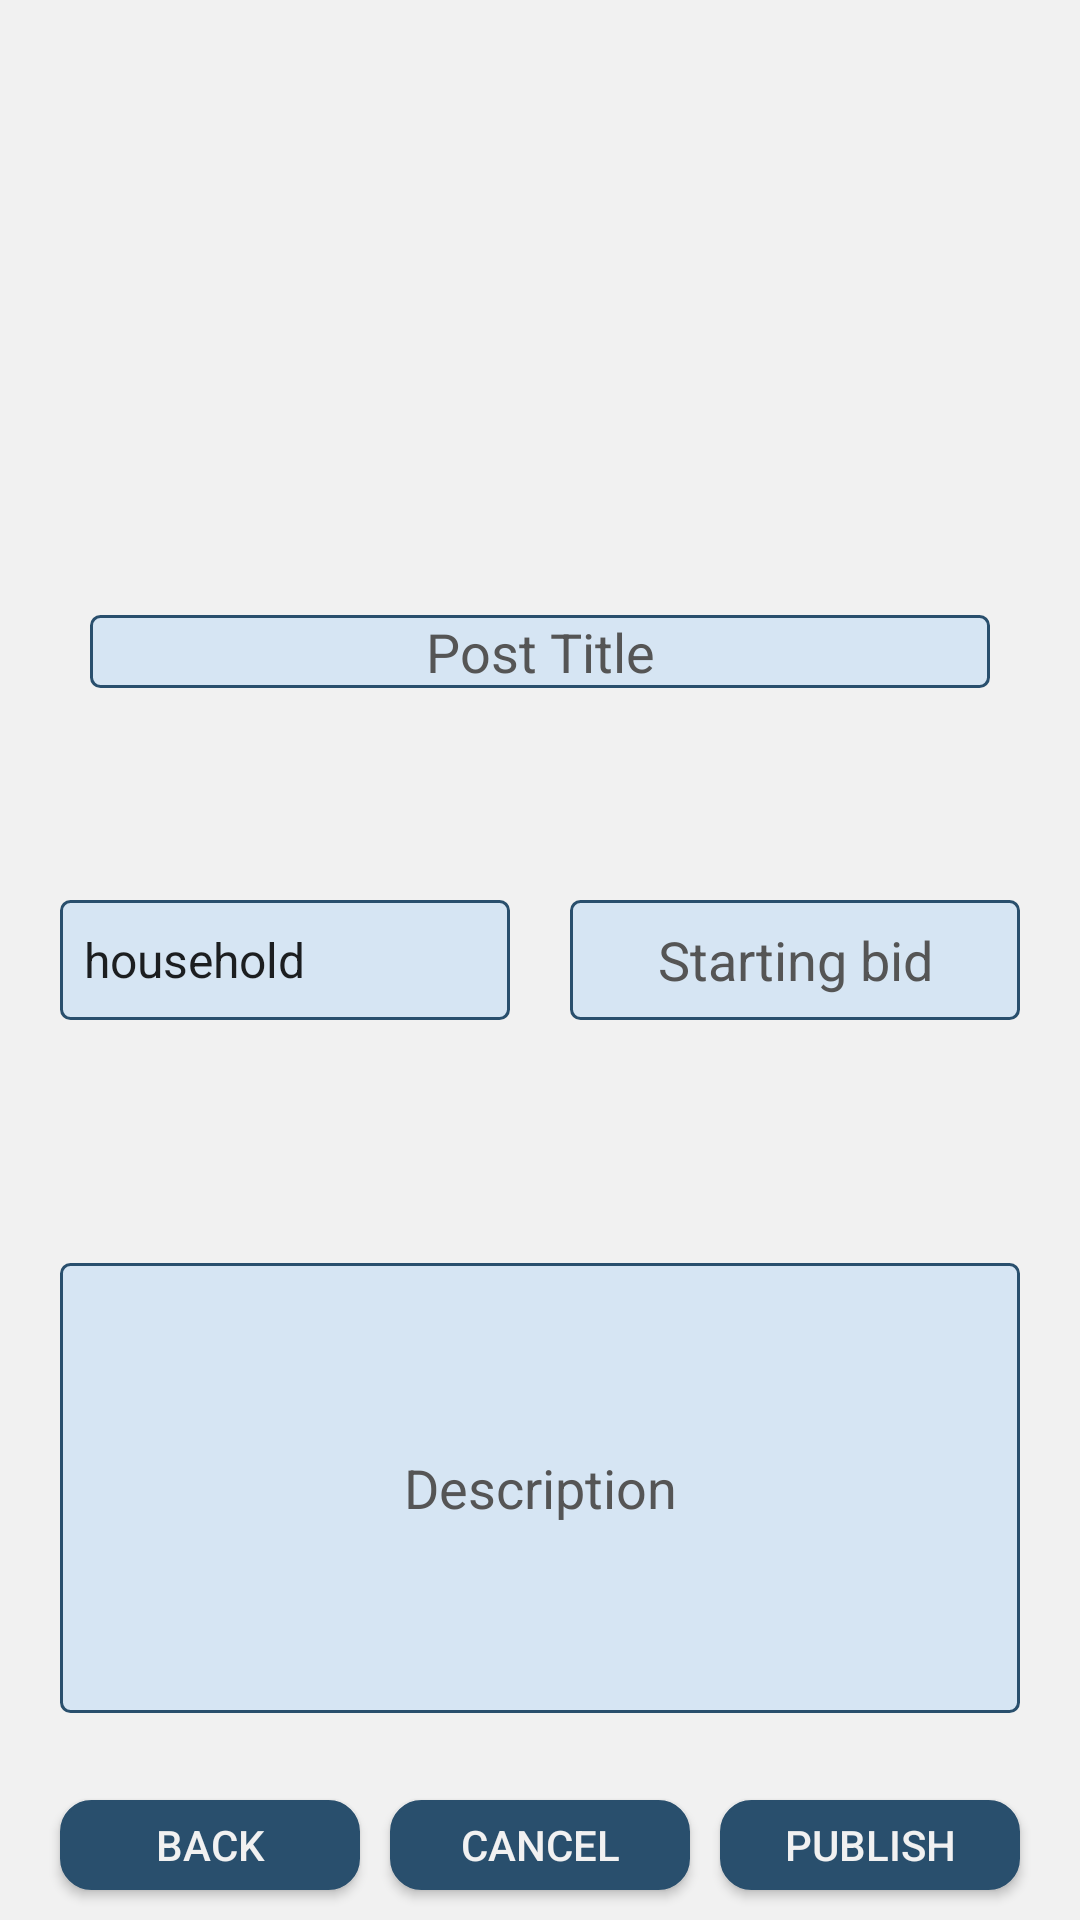

Layout XML and referenced resources for this Android screen:
<!-- AndroidManifest.xml: application theme AppTheme -->
<!-- res/layout/create_listing_information_activity.xml -->
<?xml version="1.0" encoding="utf-8"?>
<RelativeLayout xmlns:android="http://schemas.android.com/apk/res/android"
    android:orientation="vertical" android:layout_width="match_parent"
    android:layout_height="match_parent"
    android:background="#F1F1F1"
    android:clickable="true"
    android:focusableInTouchMode="true">

    <android.support.v4.view.ViewPager
        android:id="@+id/create_pager"
        android:layout_width="match_parent"
        android:layout_height="200dp"
        />
    <Button
        android:text="Publish"
        android:layout_width="100dp"
        android:layout_height="30dp"
        android:textColor="#F1F1F1"
        android:background="@drawable/rounded_button"
        android:id="@+id/createlisting_publish"
        android:onClick="onSubmitClick"
        android:layout_alignParentBottom="true"
        android:layout_alignParentEnd="true"
        android:layout_marginRight="20dp"
        android:layout_marginBottom="10dp"/>

    <Button
        android:text="Back"
        android:layout_width="100dp"
        android:layout_height="30dp"
        android:textColor="#F1F1F1"
        android:background="@drawable/rounded_button"
        android:id="@+id/createlisting_back"
        android:onClick="onBackClick"
        android:layout_alignParentBottom="true"
        android:layout_alignParentStart="true"
        android:layout_marginLeft="20dp"
        android:layout_marginBottom="10dp"/>

    <Button
        android:text="Cancel"
        android:layout_width="100dp"
        android:layout_height="30dp"
        android:textColor="#F1F1F1"
        android:background="@drawable/rounded_button"
        android:id="@+id/createlisting_cancel_two"
        android:onClick="onCancelClick"
        android:layout_alignParentBottom="true"
        android:layout_centerHorizontal="true"
        android:layout_marginBottom="10dp"/>

    <EditText
        android:layout_width="150dp"
        android:layout_height="40dp"
        android:inputType="numberDecimal"
        android:ems="10"
        android:id="@+id/createlisting_startingbid"
        android:background="@drawable/create_inputfield_background"
        android:hint="Starting bid"
        android:textAlignment="center"
        android:textColorHint="#ff555555"
        android:textColor="@android:color/black"
        android:layout_alignTop="@+id/createlisting_spinner"
        android:layout_alignEnd="@+id/createlisting_description" />

    <Spinner
        android:layout_width="150dp"
        android:layout_height="40dp"
        android:id="@+id/createlisting_spinner"
        android:entries="@array/categories"
        android:prompt="@string/categorySpinner"
        android:background="@drawable/create_inputfield_background"
        android:layout_centerVertical="true"
        android:layout_alignStart="@+id/createlisting_description" />

    <EditText
        android:layout_width="300dp"
        android:layout_height="wrap_content"
        android:inputType="text"
        android:ems="10"
        android:id="@+id/createlisting_post_title"
        android:hint="Post Title"
        android:background="@drawable/create_inputfield_background"
        android:textAlignment="center"
        android:textColorHint="#ff555555"
        android:textColor="@android:color/black"
        android:layout_marginTop="5dp"
        android:layout_below="@+id/create_pager"
        android:layout_centerHorizontal="true" />

    <EditText
        android:layout_width="350dp"
        android:layout_height="150sp"
        android:inputType="textAutoCorrect|textMultiLine"
        android:hint="Description"
        android:ems="10"
        android:gravity="center"
        android:id="@+id/createlisting_description"
        android:background="@drawable/create_inputfield_background"
        android:textColorHint="#ff555555"
        android:textColor="@android:color/black"
        android:layout_marginBottom="29dp"
        android:layout_above="@+id/createlisting_publish"
        android:layout_marginRight="20dp"
        android:layout_marginLeft="20dp"
        android:padding="10sp"/>
</RelativeLayout>
<!-- resources referenced by this layout -->
<resources>
  <string-array name="categories">
          <item>household</item>
          <item>books</item>
      </string-array>
  <!-- drawable create_inputfield_background (drawable) -->
  <?xml version="1.0" encoding="utf-8"?>
  <selector xmlns:android="http://schemas.android.com/apk/res/android">
      <item >
          <shape android:shape="rectangle"  >
              <corners android:radius="3dp" />
              <stroke android:width="1dip" android:color="#294F6D" />
              <solid android:color="#243399ff"></solid>
          </shape>
      </item>
  </selector>
  <!-- drawable rounded_button (drawable) -->
  <?xml version="1.0" encoding="utf-8"?>
  <selector xmlns:android="http://schemas.android.com/apk/res/android" >
      <item android:state_pressed="true" >
          <shape android:shape="rectangle"  >
              <corners android:radius="10dip" />
              <stroke android:width="1dip" android:color="#294F6D" />
              <gradient android:angle="-90" android:startColor="#294F6D" android:centerColor="#294F6D" android:endColor="#3399ff"  />
          </shape>
      </item>
      <item android:state_focused="true">
          <shape android:shape="rectangle"  >
              <corners android:radius="10dip" />
              <stroke android:width="1dip" android:color="#3399ff" />
              <solid android:color="#294F6D"/>
          </shape>
      </item>
      <item >
          <shape android:shape="rectangle"  >
              <corners android:radius="10dip" />
              <stroke android:width="1dip" android:color="#294F6D" />
              <solid android:color="#294F6D"    ></solid>
          </shape>
      </item>
  </selector>
  <string name="categorySpinner">"Select Category</string>
  <style name="AppTheme" parent="Theme.AppCompat.Light.DarkActionBar">
          
      </style>
</resources>
